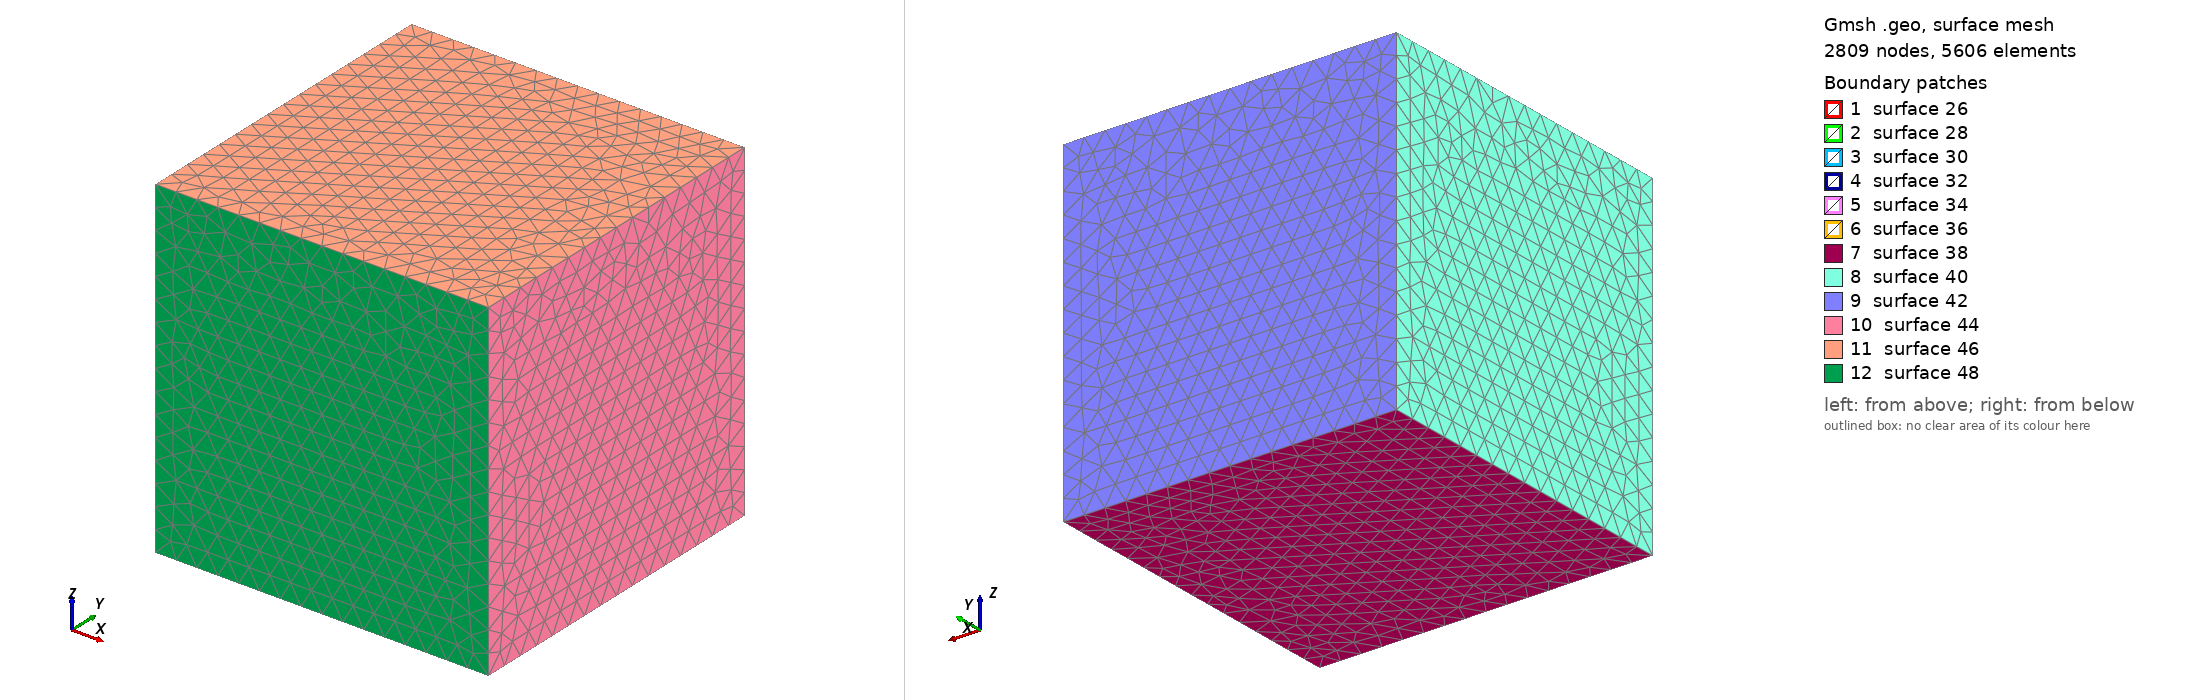

Gmsh geometry script, surface-meshed: 2809 nodes, 5606 surface elements. Boundary patches (legend numbers): 1 surface 26, 2 surface 28, 3 surface 30, 4 surface 32, 5 surface 34, 6 surface 36, 7 surface 38, 8 surface 40, 9 surface 42, 10 surface 44, 11 surface 46, 12 surface 48. Left view from above one corner, right view from below the opposite corner. The script declares no physical surfaces, so the legend lists its geometric surfaces. The drawing asked Gmsh for element sizes between 1% and 20% of the model's largest extent; the script's own settings can give other sizes.

=== cylinder_object.geo (drawn) ===
sizeo = .4;
a = 2*Pi;
Point(1) = {0, 0, 0, sizeo};
Point(2) = {a, 0, 0, sizeo};
Point(3) = {a, a, 0, sizeo};
Point(4) = {0, a, 0, sizeo};
Point(5) = {0, 0, a, sizeo};
Point(6) = {a, 0, a, sizeo};
Point(7) = {a, a, a, sizeo};
Point(8) = {0, a, a, sizeo};

r = 0.5;
h = 2.0;
sizei = .1;
Point(9) = {a/2, a/2, a/2-h/2, 1};
Point(10) = {a/2+r, a/2, a/2-h/2, sizei};
Point(11) = {a/2-r, a/2, a/2-h/2, sizei};
Point(12) = {a/2, a/2+r, a/2-h/2, sizei};
Point(13) = {a/2, a/2-r, a/2-h/2, sizei};
Point(14) = {a/2, a/2, a/2+h/2, 1};
Point(15) = {a/2+r, a/2, a/2+h/2, sizei};
Point(16) = {a/2-r, a/2, a/2+h/2, sizei};
Point(17) = {a/2, a/2+r, a/2+h/2, sizei};
Point(18) = {a/2, a/2-r, a/2+h/2, sizei};

Line(1) = {1, 2};
Line(2) = {2, 3};
Line(3) = {3, 4};
Line(4) = {4, 1};
Line(5) = {1, 5};
Line(6) = {5, 6};
Line(7) = {6, 2};
Line(8) = {6, 7};
Line(9) = {7, 3};
Line(10) = {7, 8};
Line(11) = {8, 4};
Line(12) = {8, 5};

Circle(13) = {16, 14, 17};
Circle(14) = {17, 14, 15};
Circle(15) = {15, 14, 18};
Circle(16) = {18, 14, 16};
Circle(17) = {12, 9, 10};
Circle(18) = {10, 9, 13};
Circle(19) = {13, 9, 11};
Circle(20) = {11, 9, 12};
Line(21) = {12, 17};
Line(22) = {10, 15};
Line(23) = {13, 18};
Line(24) = {11, 16};

Line Loop(25) = {15, 16, 13, 14};
Plane Surface(26) = {25};
Line Loop(27) = {20, 17, 18, 19};
Plane Surface(28) = {27};
Line Loop(29) = {20, 21, -13, -24};
Ruled Surface(30) = {29};
Line Loop(31) = {19, 24, -16, -23};
Ruled Surface(32) = {31};
Line Loop(33) = {18, 23, -15, -22};
Ruled Surface(34) = {33};
Line Loop(35) = {17, 22, -14, -21};
Ruled Surface(36) = {35};

Line Loop(37) = {4, 1, 2, 3};
Plane Surface(38) = {37};
Line Loop(39) = {5, -12, 11, 4};
Plane Surface(40) = {39};
Line Loop(41) = {11, -3, -9, 10};
Plane Surface(42) = {41};
Line Loop(43) = {-7, 8, 9, -2};
Plane Surface(44) = {43};
Line Loop(45) = {12, 6, 8, 10};
Plane Surface(46) = {45};
Line Loop(47) = {-5, 1, -7, -6};
Plane Surface(48) = {47};


Surface Loop(49) = {42, 44, 48, 40, 38, 46};

Surface Loop(50) = {26, 32, 30, 36, 34, 28};

Volume(51) = {49, 50};
Physical Volume(1) = {51};

Periodic Surface 38 {4, 1, 2, 3} = 46 {12, 6, 8, 10};
Periodic Surface 40 {5, -12, 11, 4} = 44 {-7, 8, 9, -2};
Periodic Surface 42 {11, -3, -9, 10} = 48 {-5, 1, -7, -6};
